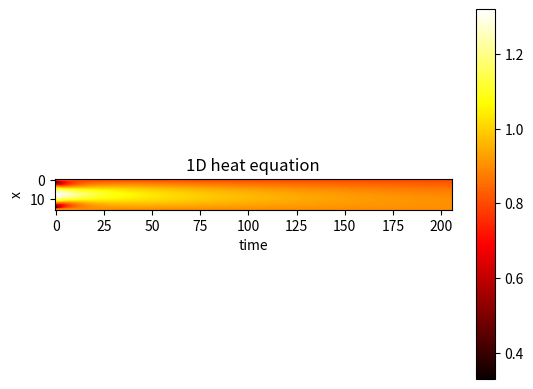

The matplotlib source for this figure:
# Solve the 1D heat equation with initial and bondary conditions not used during the classes.
# Send the script and the figure.

import math
import numpy as np
import matplotlib.pyplot as plt

D, Nx, Nt, L, T = 1.0, 15, 205, 1.0, 0.2

t = np.linspace(0, T, num=Nt+1, dtype=float)
x = np.linspace(0, L, num=Nx+1, dtype=float)

dx = x[1] - x[0]
dt = t[1] - t[0]
r = D*dt/(dx*dx)

print(f'r = {r}')
assert r < 0.5

u = np.empty((Nx+1, Nt+1), dtype=float)

# initial condition, t = 0
u[:,0] = 5.3 * x * (1-x)

# boundary condition, x = 0 and x = L = 1
u[0,:] = 0.8
u[Nx,:] = 0.9

for j in range(Nt):
    u[1:-1,j+1] = r*u[:-2,j] + (1-2*r) * u[1:-1,j] + r*u[2:,j]


print(u)
plt.title('1D heat equation')
plt.xlabel('time')
plt.ylabel('x')
plt.imshow(u, cmap='hot', interpolation='hamming')

plt.colorbar()
plt.show()
plt.savefig("plot1.png") 
